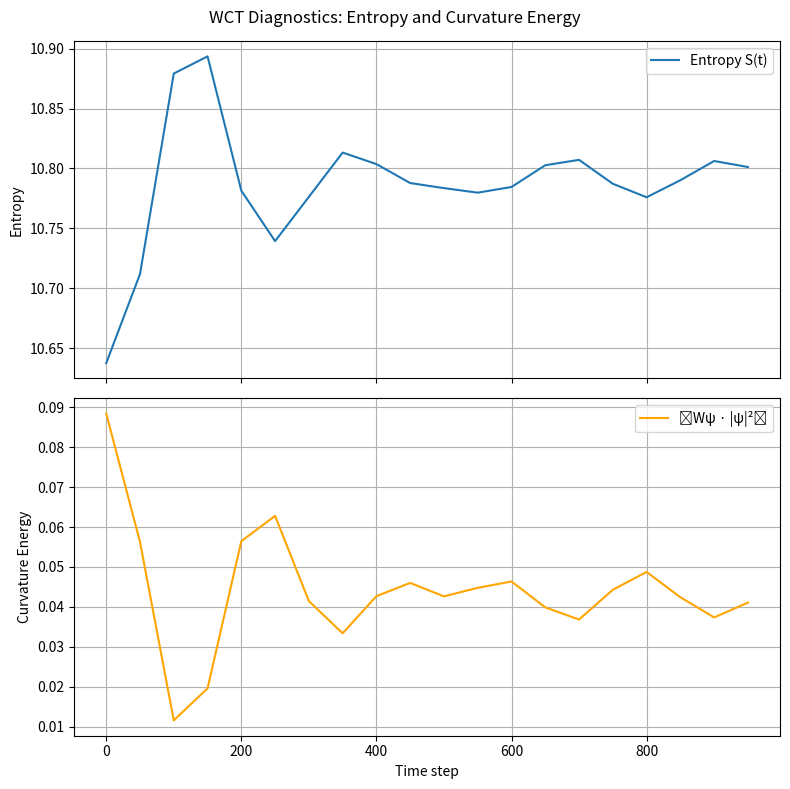

Here is the Python script that generated this plot:
import numpy as np
import matplotlib.pyplot as plt

# Grid setup
nx, ny = 256, 256
Lx, Ly = 10.0, 10.0
dx, dy = Lx / nx, Ly / ny
dt = 0.0002
nt = 1000

alpha = 2.0
theta = 0.0026
damping = 0.00005
noise_level = 1e-5

x = np.linspace(0, Lx, nx)
y = np.linspace(0, Ly, ny)
X, Y = np.meshgrid(x, y)

psi = 0.07 * np.random.rand(ny, nx)
psi += 0.01 * np.sin(2 * np.pi * X / Lx)
psi_old = np.copy(psi)

# First Pass Entropy
# def laplacian_2d(f):
#     return (
#         -f + 16*(np.roll(f, -1, axis=0) + np.roll(f, 1, axis=0)) - (np.roll(f, -2, axis=0) + np.roll(f, 2, axis=0))
#         + -f + 16*(np.roll(f, -1, axis=1) + np.roll(f, 1, axis=1)) - (np.roll(f, -2, axis=1) + np.roll(f, 2, axis=1))
#     ) / (12 * dx**2)

# Chaotic Entropy
def laplacian_2d(f):
    return (
        (-30*f + 16*(np.roll(f, 1, axis=0) + np.roll(f, -1, axis=0)) - (np.roll(f, 2, axis=0) + np.roll(f, -2, axis=0)))
        + (-30*f + 16*(np.roll(f, 1, axis=1) + np.roll(f, -1, axis=1)) - (np.roll(f, 2, axis=1) + np.roll(f, -2, axis=1)))
    ) / (12 * dx**2)


def compute_entropy(psi):
    prob_density = np.abs(psi)**2
    prob_density /= np.sum(prob_density)
    entropy = -np.sum(prob_density * np.log(prob_density + 1e-12))
    return entropy

entropy_log = []
curvature_energy_log = []
snapshots = []

for step in range(nt):
    lap = laplacian_2d(psi)
    W_reg = -lap / (psi + 1e-8 + np.exp(-alpha * np.abs(psi)**2))
    energy_density = np.abs(psi)**2
    curvature_energy = W_reg * energy_density

    psi_new = (
        2 * psi - psi_old +
        dt**2 * (lap - theta * W_reg + noise_level * np.random.randn(ny, nx))
        - damping * (psi - psi_old)
    )

    psi_old = psi
    psi = psi_new

    if step % 50 == 0:
        entropy_log.append(compute_entropy(psi))
        curvature_energy_log.append(np.mean(curvature_energy))
        snapshots.append(psi.copy())

# Plot
fig, axs = plt.subplots(2, 1, figsize=(8, 8), sharex=True)

axs[0].plot(range(0, nt, 50), entropy_log, label="Entropy S(t)")
axs[0].set_ylabel("Entropy")
axs[0].grid(True)
axs[0].legend()

axs[1].plot(range(0, nt, 50), curvature_energy_log, color='orange', label="⟨Wψ · |ψ|²⟩")
axs[1].set_xlabel("Time step")
axs[1].set_ylabel("Curvature Energy")
axs[1].grid(True)
axs[1].legend()

plt.suptitle("WCT Diagnostics: Entropy and Curvature Energy")
plt.tight_layout()
plt.show()
